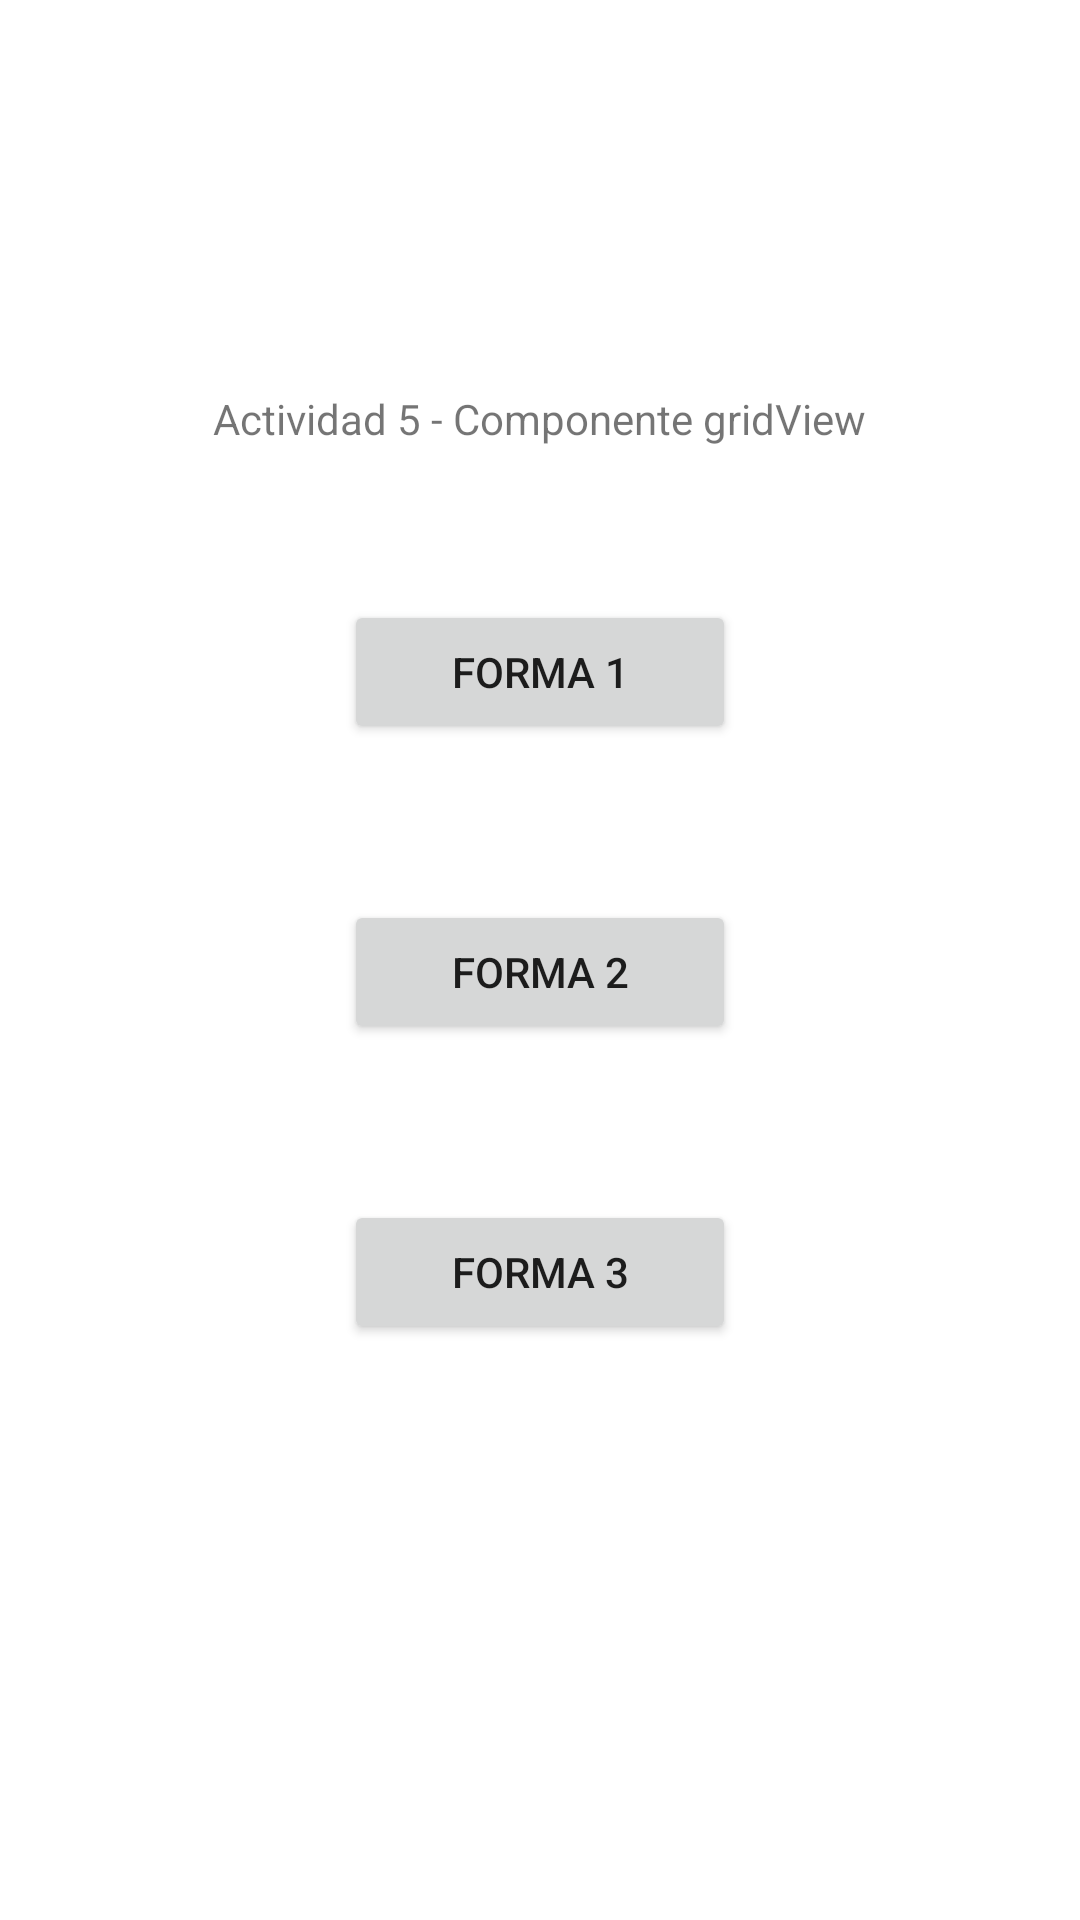

Reconstruct the res/layout file that produces this screen, plus the resources it refers to.
<!-- AndroidManifest.xml: application theme Theme.A5ComponenteGridView -->
<!-- res/layout/activity_main.xml -->
<?xml version="1.0" encoding="utf-8"?>
<RelativeLayout
    xmlns:android="http://schemas.android.com/apk/res/android"
    xmlns:tools="http://schemas.android.com/tools"
    xmlns:app="http://schemas.android.com/apk/res-auto"
    android:layout_width="match_parent"
    android:layout_height="match_parent"
    tools:context=".MainActivity"
    >

    <TextView
        android:layout_width="wrap_content"
        android:layout_height="wrap_content"
        android:layout_centerHorizontal="true"
        android:layout_marginTop="130dp"
        android:text="Actividad 5 - Componente gridView" />

    <Button
        android:id="@+id/btnForma1"
        android:layout_width="wrap_content"
        android:layout_height="wrap_content"
        android:layout_centerHorizontal="true"
        android:layout_marginTop="200dp"
        android:ems="8"
        android:text="Forma 1" />

    <Button
        android:id="@+id/btnForma2"
        android:layout_width="wrap_content"
        android:layout_height="wrap_content"
        android:layout_centerHorizontal="true"
        android:layout_marginTop="300dp"
        android:ems="8"
        android:text="Forma 2" />

    <Button
        android:id="@+id/btnForrma3"
        android:layout_width="wrap_content"
        android:layout_height="wrap_content"
        android:layout_centerHorizontal="true"
        android:layout_marginTop="400dp"
        android:ems="8"
        android:text="Forma 3" />

</RelativeLayout>
<!-- resources referenced by this layout -->
<resources>
  <style name="Theme.A5ComponenteGridView" parent="Theme.MaterialComponents.DayNight.DarkActionBar">
          
          <item name="colorPrimary">@color/purple_500</item>
          <item name="colorPrimaryVariant">@color/purple_700</item>
          <item name="colorOnPrimary">@color/white</item>
          
          <item name="colorSecondary">@color/teal_200</item>
          <item name="colorSecondaryVariant">@color/teal_700</item>
          <item name="colorOnSecondary">@color/black</item>
          
          <item name="android:statusBarColor" tools:targetApi="l">?attr/colorPrimaryVariant</item>
          
      </style>
  <!-- not gathered from this repository: default colours our renderer supplied (Android Studio template values) -->
  <color name="purple_500">#FF6200EE</color>
  <color name="purple_700">#FF3700B3</color>
  <color name="teal_200">#FF03DAC5</color>
  <color name="teal_700">#FF018786</color>
  <color name="black">#FF000000</color>
  <color name="white">#FFFFFFFF</color>
</resources>
